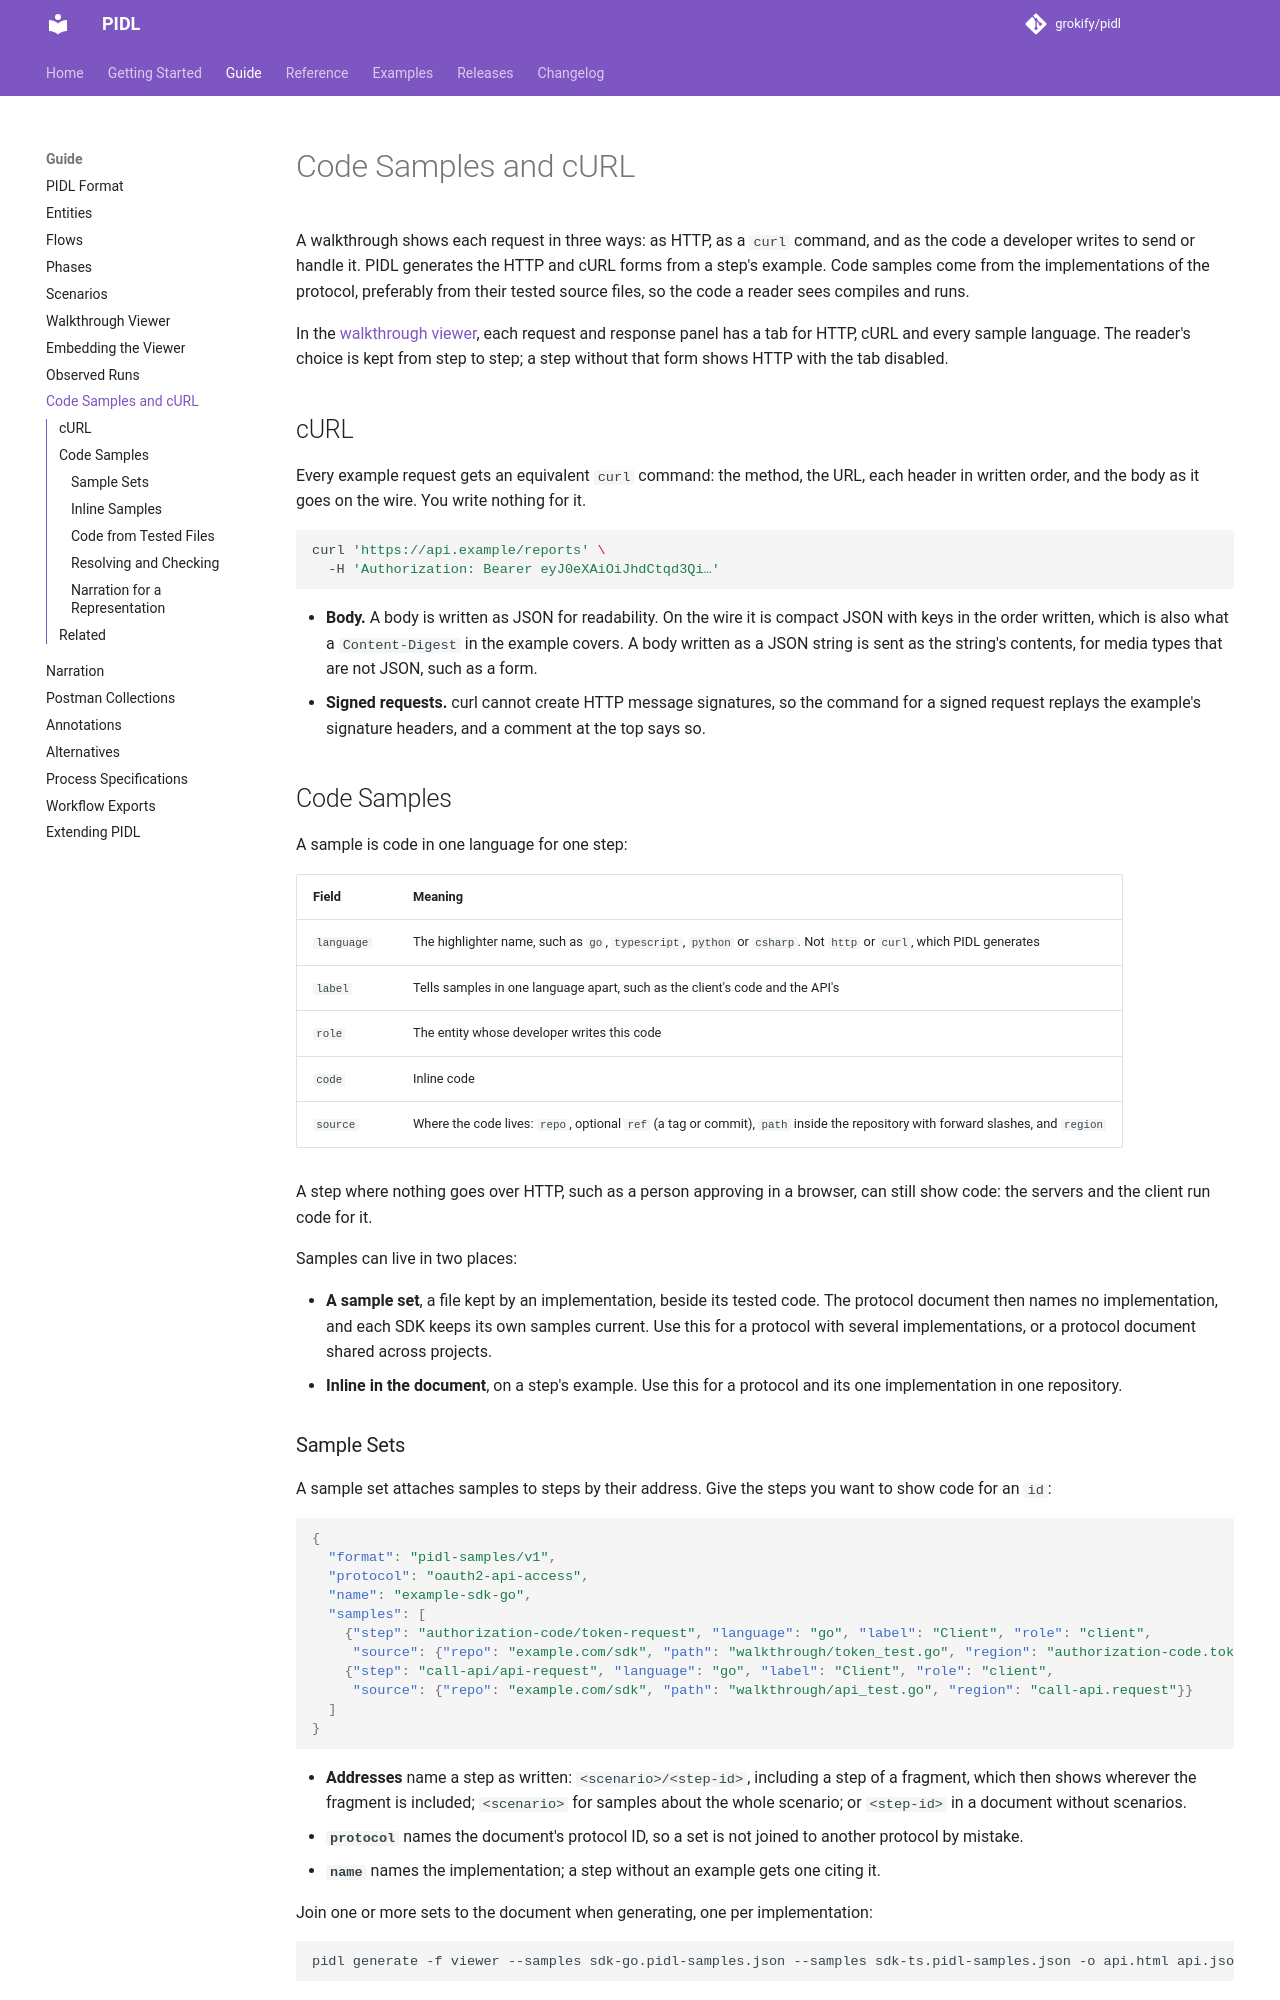

repository: grokify/pidl · page: guides/samples/index.html · generator: mkdocs

# Code Samples and cURL

A walkthrough shows each request in three ways: as HTTP, as a `curl` command, and as the code a developer writes to send or handle it. PIDL generates the HTTP and cURL forms from a step's example. Code samples come from the implementations of the protocol, preferably from their tested source files, so the code a reader sees compiles and runs.

In the [walkthrough viewer](viewer.md), each request and response panel has a tab for HTTP, cURL and every sample language. The reader's choice is kept from step to step; a step without that form shows HTTP with the tab disabled.

## cURL

Every example request gets an equivalent `curl` command: the method, the URL, each header in written order, and the body as it goes on the wire. You write nothing for it.

```bash
curl 'https://api.example/reports' \
  -H 'Authorization: Bearer eyJ0eXAiOiJhdCtqd3Qi…'
```

- **Body.** A body is written as JSON for readability. On the wire it is compact JSON with keys in the order written, which is also what a `Content-Digest` in the example covers. A body written as a JSON string is sent as the string's contents, for media types that are not JSON, such as a form.
- **Signed requests.** curl cannot create HTTP message signatures, so the command for a signed request replays the example's signature headers, and a comment at the top says so.

## Code Samples

A sample is code in one language for one step:

| Field | Meaning |
|-------|---------|
| `language` | The highlighter name, such as `go`, `typescript`, `python` or `csharp`. Not `http` or `curl`, which PIDL generates |
| `label` | Tells samples in one language apart, such as the client's code and the API's |
| `role` | The entity whose developer writes this code |
| `code` | Inline code |
| `source` | Where the code lives: `repo`, optional `ref` (a tag or commit), `path` inside the repository with forward slashes, and `region` |

A step where nothing goes over HTTP, such as a person approving in a browser, can still show code: the servers and the client run code for it.

Samples can live in two places:

- **A sample set**, a file kept by an implementation, beside its tested code. The protocol document then names no implementation, and each SDK keeps its own samples current. Use this for a protocol with several implementations, or a protocol document shared across projects.
- **Inline in the document**, on a step's example. Use this for a protocol and its one implementation in one repository.
